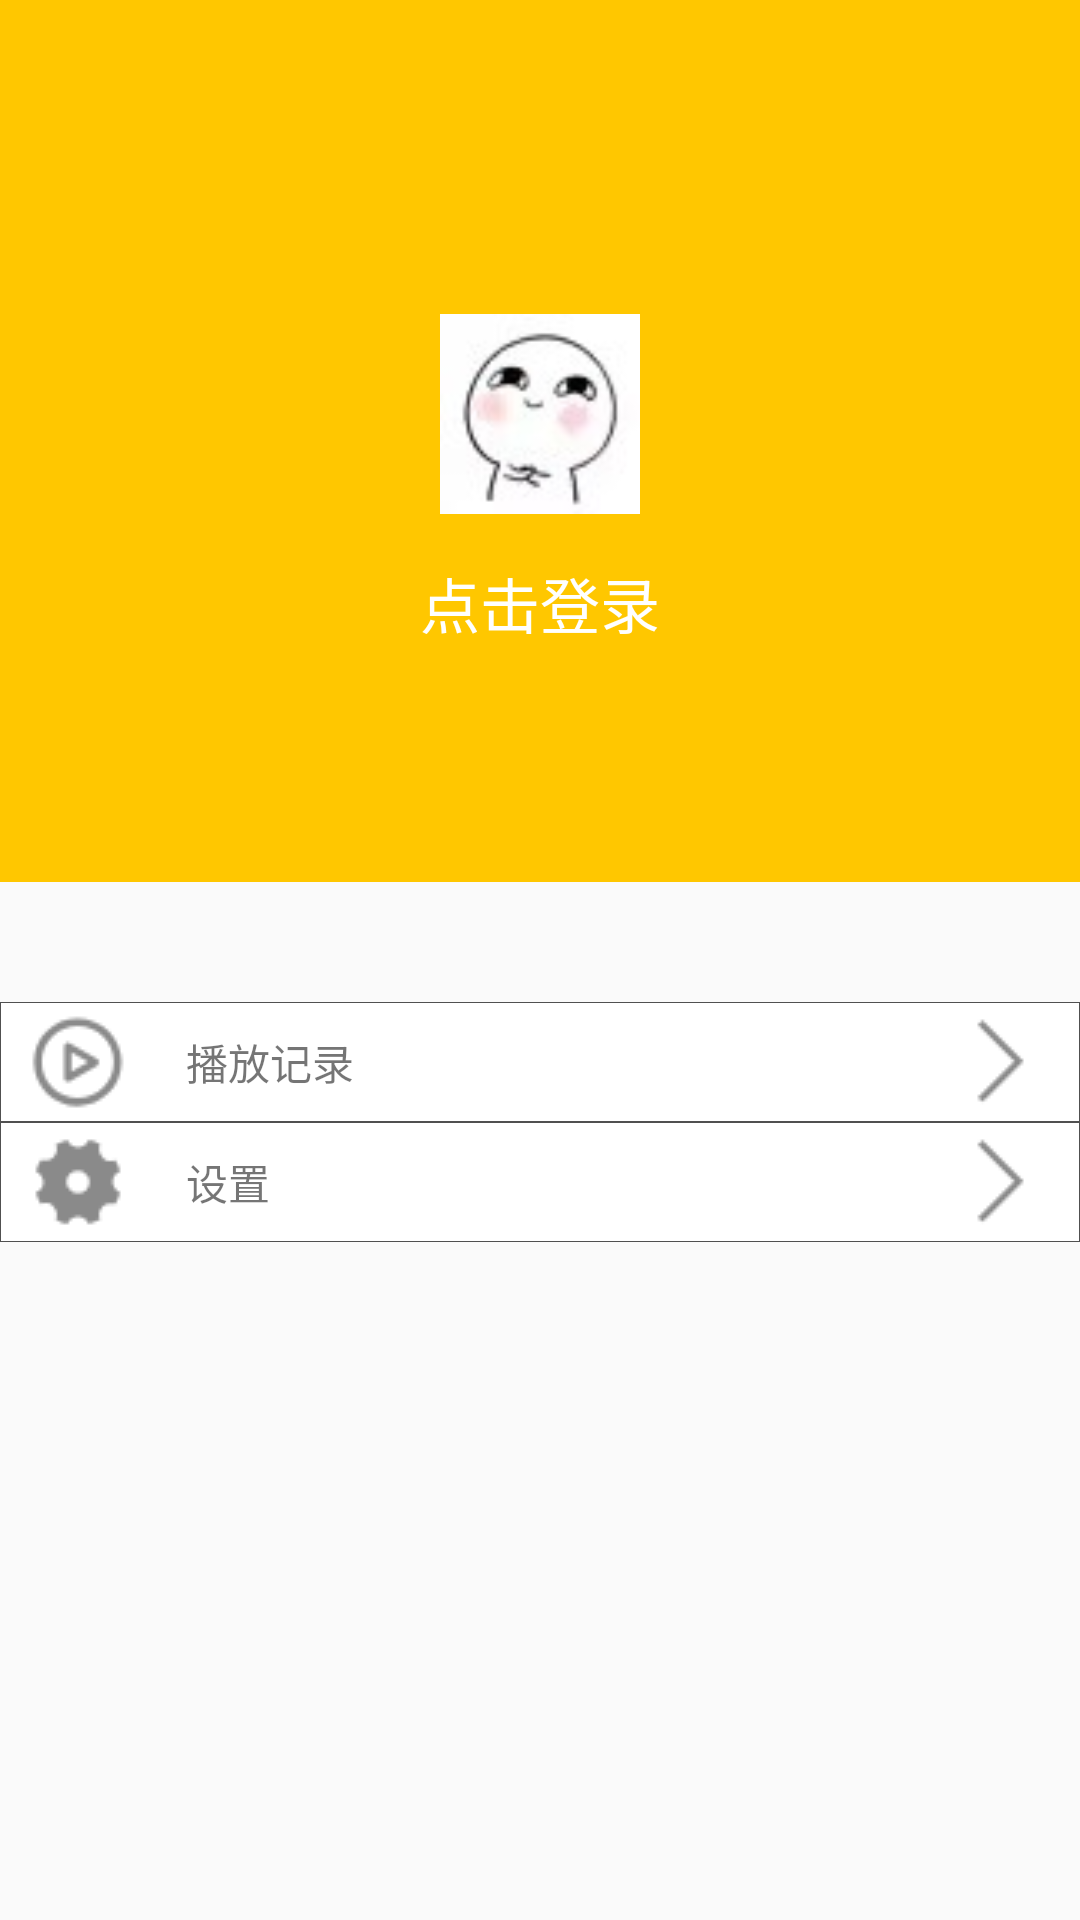

Reconstruct the res/layout file that produces this screen, plus the resources it refers to.
<!-- AndroidManifest.xml: application theme NoActionBar -->
<!-- res/layout/activity_me.xml -->
<?xml version="1.0" encoding="utf-8"?>

<LinearLayout
    xmlns:android="http://schemas.android.com/apk/res/android" android:layout_width="match_parent"
    android:layout_height="match_parent"
    android:orientation="vertical"
    >

    <LinearLayout
        android:layout_width="match_parent"
        android:layout_height="294dp"
        android:background="#ffc700"
        android:orientation="vertical"
        android:gravity="center"

        >

        <ImageView
            android:id="@+id/iv_avatar2"
            android:layout_width="200px"
            android:layout_height="200px"
            android:layout_gravity="center"
            android:layout_marginTop="80px"
            android:src="@drawable/image_login" />

        <TextView
            android:id="@+id/login_clickLogin"
            android:layout_width="wrap_content"
            android:layout_height="wrap_content"
            android:layout_gravity="center"
            android:text="点击登录"
            android:layout_marginTop="15dp"
            android:textColor="@android:color/white"
            android:textSize="20dp" />

    </LinearLayout>

    <LinearLayout
        android:layout_width="match_parent"
        android:layout_height="450dp"
        android:orientation="vertical">

        <TextView
            android:id="@+id/live"
            android:layout_width="match_parent"
            android:layout_height="40dp"
            android:background="@drawable/edit_bg"
            android:layout_marginTop="40dp"
            android:drawablePadding="20dp"
            android:text="播放记录"
            android:paddingRight="10dp"
            android:paddingLeft="10dp"
            android:gravity="center_vertical"
            android:drawableStart="@drawable/live"
            android:drawableEnd="@drawable/morrow"
            />
        <TextView
            android:id="@+id/setting"
            android:layout_width="match_parent"
            android:layout_height="40dp"
            android:drawablePadding="20dp"
            android:background="@drawable/edit_bg"
            android:text="设置"
            android:paddingRight="10dp"
            android:paddingLeft="10dp"
            android:gravity="center_vertical"
            android:drawableStart="@drawable/setting"
            android:drawableEnd="@drawable/morrow"
            />

    </LinearLayout>

</LinearLayout>
<!-- resources referenced by this layout -->
<resources>
  <!-- drawable edit_bg (drawable) -->
  <?xml version="1.0" encoding="utf-8"?>
  
  <layer-list
      xmlns:android="http://schemas.android.com/apk/res/android">
      <item>
          <shape
              xmlns:android="http://schemas.android.com/apk/res/android"
              android:shape="rectangle">
              <solid
                  android:color="#ffffff"/>
              
                  
                  
              <stroke
                  android:width="0.3px"
                  android:color="#505050"/>
          </shape>
      </item>
  </layer-list>
  <!-- drawable image_login: jpg bitmap (drawable, 1676 bytes) -->
  <!-- drawable live: png bitmap (drawable, 1358 bytes) -->
  <!-- drawable morrow: png bitmap (drawable, 296 bytes) -->
  <!-- drawable setting: png bitmap (drawable, 919 bytes) -->
  <style name="NoActionBar" parent="Theme.AppCompat.Light.DarkActionBar">
      <item name="colorPrimary">@color/colorPrimary</item>
      <item name="colorPrimaryDark">@color/colorPrimaryDark</item>
      <item name="colorAccent">@color/colorAccent</item>
          <item name="alertDialogTheme">@style/Theme.AppCompat.Light.Dialog.Alert</item>
          <item name="windowActionBar">false</item>
          <item name="windowNoTitle">true</item>
          //设置工具栏标题等的颜色
          <item name="colorControlNormal">@android:color/white</item>
      </style>
  <!-- not gathered from this repository: default colours our renderer supplied (Android Studio template values) -->
  <color name="colorPrimary">#FF6200EE</color>
  <color name="colorPrimaryDark">#FF3700B3</color>
  <color name="colorAccent">#FF03DAC5</color>
</resources>
